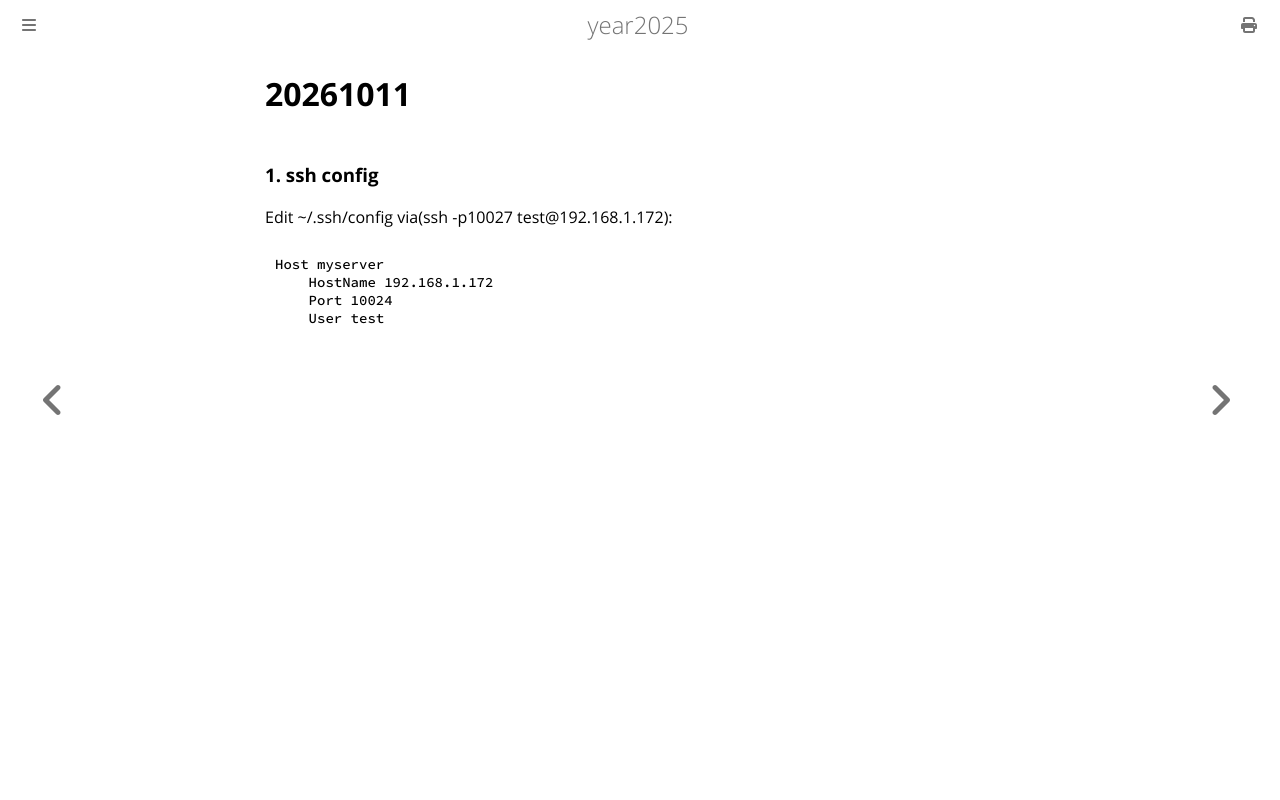

repository: purplepalmdash/Year2025 · page: 20261011.html · generator: mdbook

# 20261011
### 1. ssh config
Edit ~/.ssh/config via(ssh -p10027 test@192.168.1.172):     

```
Host myserver
    HostName 192.168.1.172
    Port 10024
    User test
```
